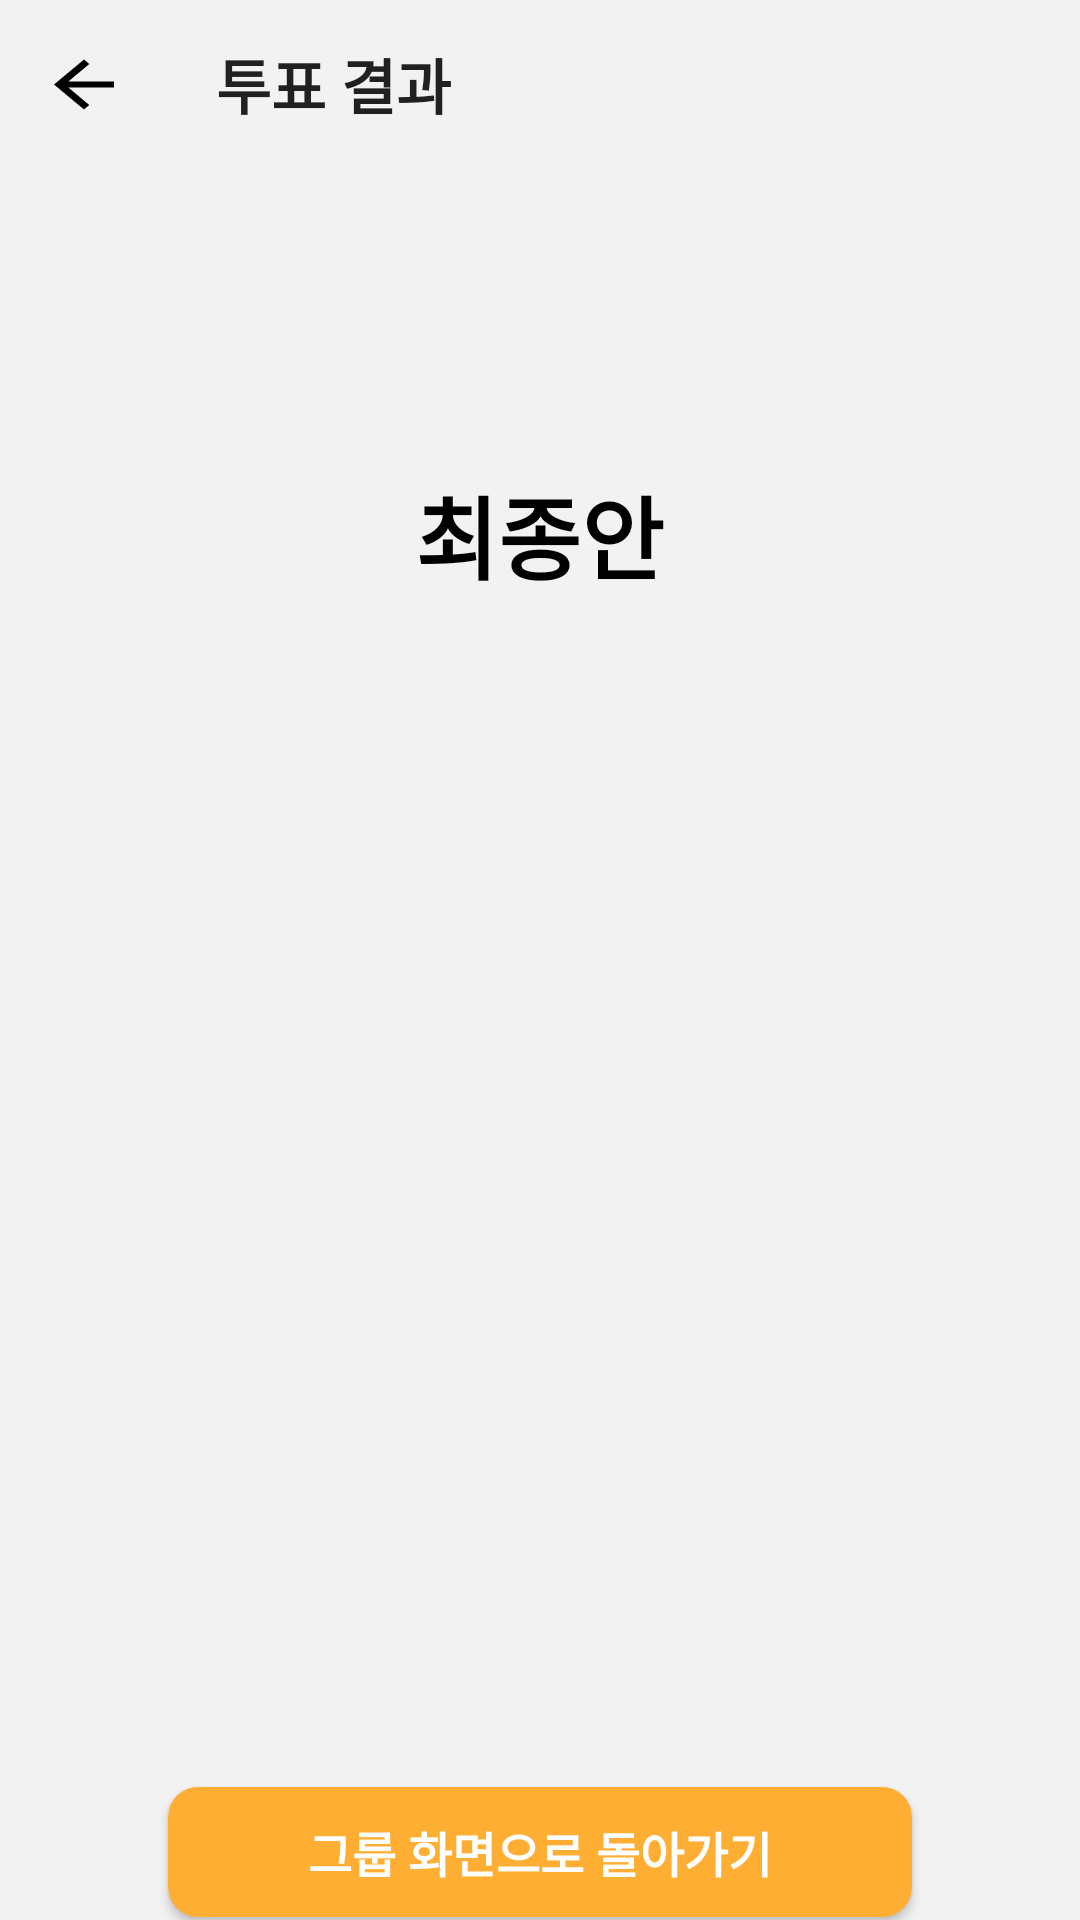

The Android layout XML behind this screen, and the referenced resources:
<!-- AndroidManifest.xml: application theme Theme.WooManSi -->
<!-- res/layout/activity_vote_result_with_appbar.xml -->
<?xml version="1.0" encoding="utf-8"?>
<RelativeLayout xmlns:android="http://schemas.android.com/apk/res/android"
  xmlns:app="http://schemas.android.com/apk/res-auto"
  android:layout_width="match_parent"
  android:layout_height="match_parent"
  android:background="#F3F2F2">

  <com.google.android.material.appbar.AppBarLayout
    android:id="@+id/voteResult_appBar"
    android:layout_width="match_parent"
    android:layout_height="wrap_content"
    android:background="#F3F2F2">

    <com.google.android.material.appbar.MaterialToolbar
      android:id="@+id/voteResult_topAppBar"
      android:layout_width="match_parent"
      android:layout_height="wrap_content"
      app:navigationIcon="@drawable/ic_arrow_back_black"
      app:title="투표 결과"
      app:titleTextAppearance="@style/black_bold_title" />

  </com.google.android.material.appbar.AppBarLayout>

  <Button
    android:id="@+id/voteResult_btn_return"
    android:layout_width="250dp"
    android:layout_height="wrap_content"
    android:layout_below="@id/voteResult_lv_listView"
    android:layout_marginTop="10dp"
    android:layout_centerHorizontal="true"
    android:text="그룹 화면으로 돌아가기"
    style="@style/Theme.WooManSi.Button.Round" />

  <ListView
    android:id="@+id/voteResult_lv_listView"
    android:scrollbarStyle="outsideOverlay"
    android:layout_width="match_parent"
    android:layout_height="370dp"
    android:layout_below="@id/voteResult_tv_title"
    android:layout_marginTop="15dp"
    android:paddingBottom="15dp"
    android:paddingLeft="15dp"
    android:paddingRight="15dp"
    android:clipToPadding="false"
    android:divider="#00000000"
    android:dividerHeight="15dp"
    android:scrollbarSize="10dp"
    android:clickable="false"/>

  <TextView
    android:id="@+id/voteResult_tv_title"
    android:layout_width="wrap_content"
    android:layout_height="wrap_content"
    android:layout_marginTop="100dp"
    android:layout_centerHorizontal="true"
    android:layout_below="@id/voteResult_appBar"
    android:text="최종안"
    android:textAppearance="@style/black_bold"
    android:textSize="30sp" />

</RelativeLayout>
<!-- resources referenced by this layout -->
<resources>
  <!-- drawable ic_arrow_back_black (drawable) -->
  <?xml version="1.0" encoding="utf-8"?>
  <vector xmlns:android="http://schemas.android.com/apk/res/android"
      android:width="30dp"
      android:height="25dp"
      android:viewportWidth="30"
      android:viewportHeight="25">
      <path
          android:fillColor="#FF000000"
          android:pathData="M25 11.46H9.79l6.98-5.82L15 4.17 5 12.5l10 8.33 1.76-1.47-6.97-5.82H25v-2.08Z"/>
  </vector>
  <style name="Theme.WooManSi.Button.Round" parent="Widget.AppCompat.Button">
          <item name="android:background">@drawable/round_border</item>
          <item name="android:backgroundTint">?attr/colorPrimary</item>
          <item name="android:textSize">16sp</item>
          <item name="android:textStyle">bold</item>
          <item name="android:textColor">#FFF</item>
      </style>
  <style name="black_bold">
  
          <item name="android:textColor">
              @color/black
          </item>
  
          <item name="android:textStyle">
              bold
          </item>
  
      </style>
  <style name="black_bold_title">
  
          <item name="android:textColor">
              @color/black
          </item>
  
          <item name="android:textStyle">
              bold
          </item>
  
          <item name="android:textSize">
              20sp
          </item>
  
      </style>
  <style name="Theme.WooManSi" parent="Theme.MaterialComponents.Light.NoActionBar">
          
          <item name="colorPrimary">@color/orange500</item>
          <item name="colorPrimaryVariant">@color/orange700</item>
          <item name="colorOnPrimary">@color/white</item>
          
          <item name="colorSecondary">@color/teal_200</item>
          <item name="colorSecondaryVariant">@color/teal_700</item>
          <item name="colorOnSecondary">@color/black</item>
          
          <item name="android:statusBarColor">?attr/colorPrimaryVariant</item>
          
          <item name="windowNoTitle">true</item>
      </style>
  <!-- drawable round_border (drawable) -->
  <?xml version="1.0" encoding="utf-8"?>
  <layer-list xmlns:android="http://schemas.android.com/apk/res/android">
  
      <item
          android:bottom="1dp"
          android:left="1dp"
          android:right="1dp"
          android:top="1dp">
          <shape android:shape="rectangle">
              <solid android:color="#FFFFFF"/>
              <corners
                  android:bottomRightRadius="10dp"
                  android:bottomLeftRadius="10dp"
                  android:topLeftRadius="10dp"
                  android:topRightRadius="10dp"/>
          </shape>
      </item>
  </layer-list>
  <color name="black">#FF000000</color>
  <color name="orange500">#FFAE34</color>
  <color name="orange700">#F69F38</color>
  <color name="white">#FFFFFFFF</color>
  <color name="teal_200">#FF03DAC5</color>
  <color name="teal_700">#FF018786</color>
</resources>
